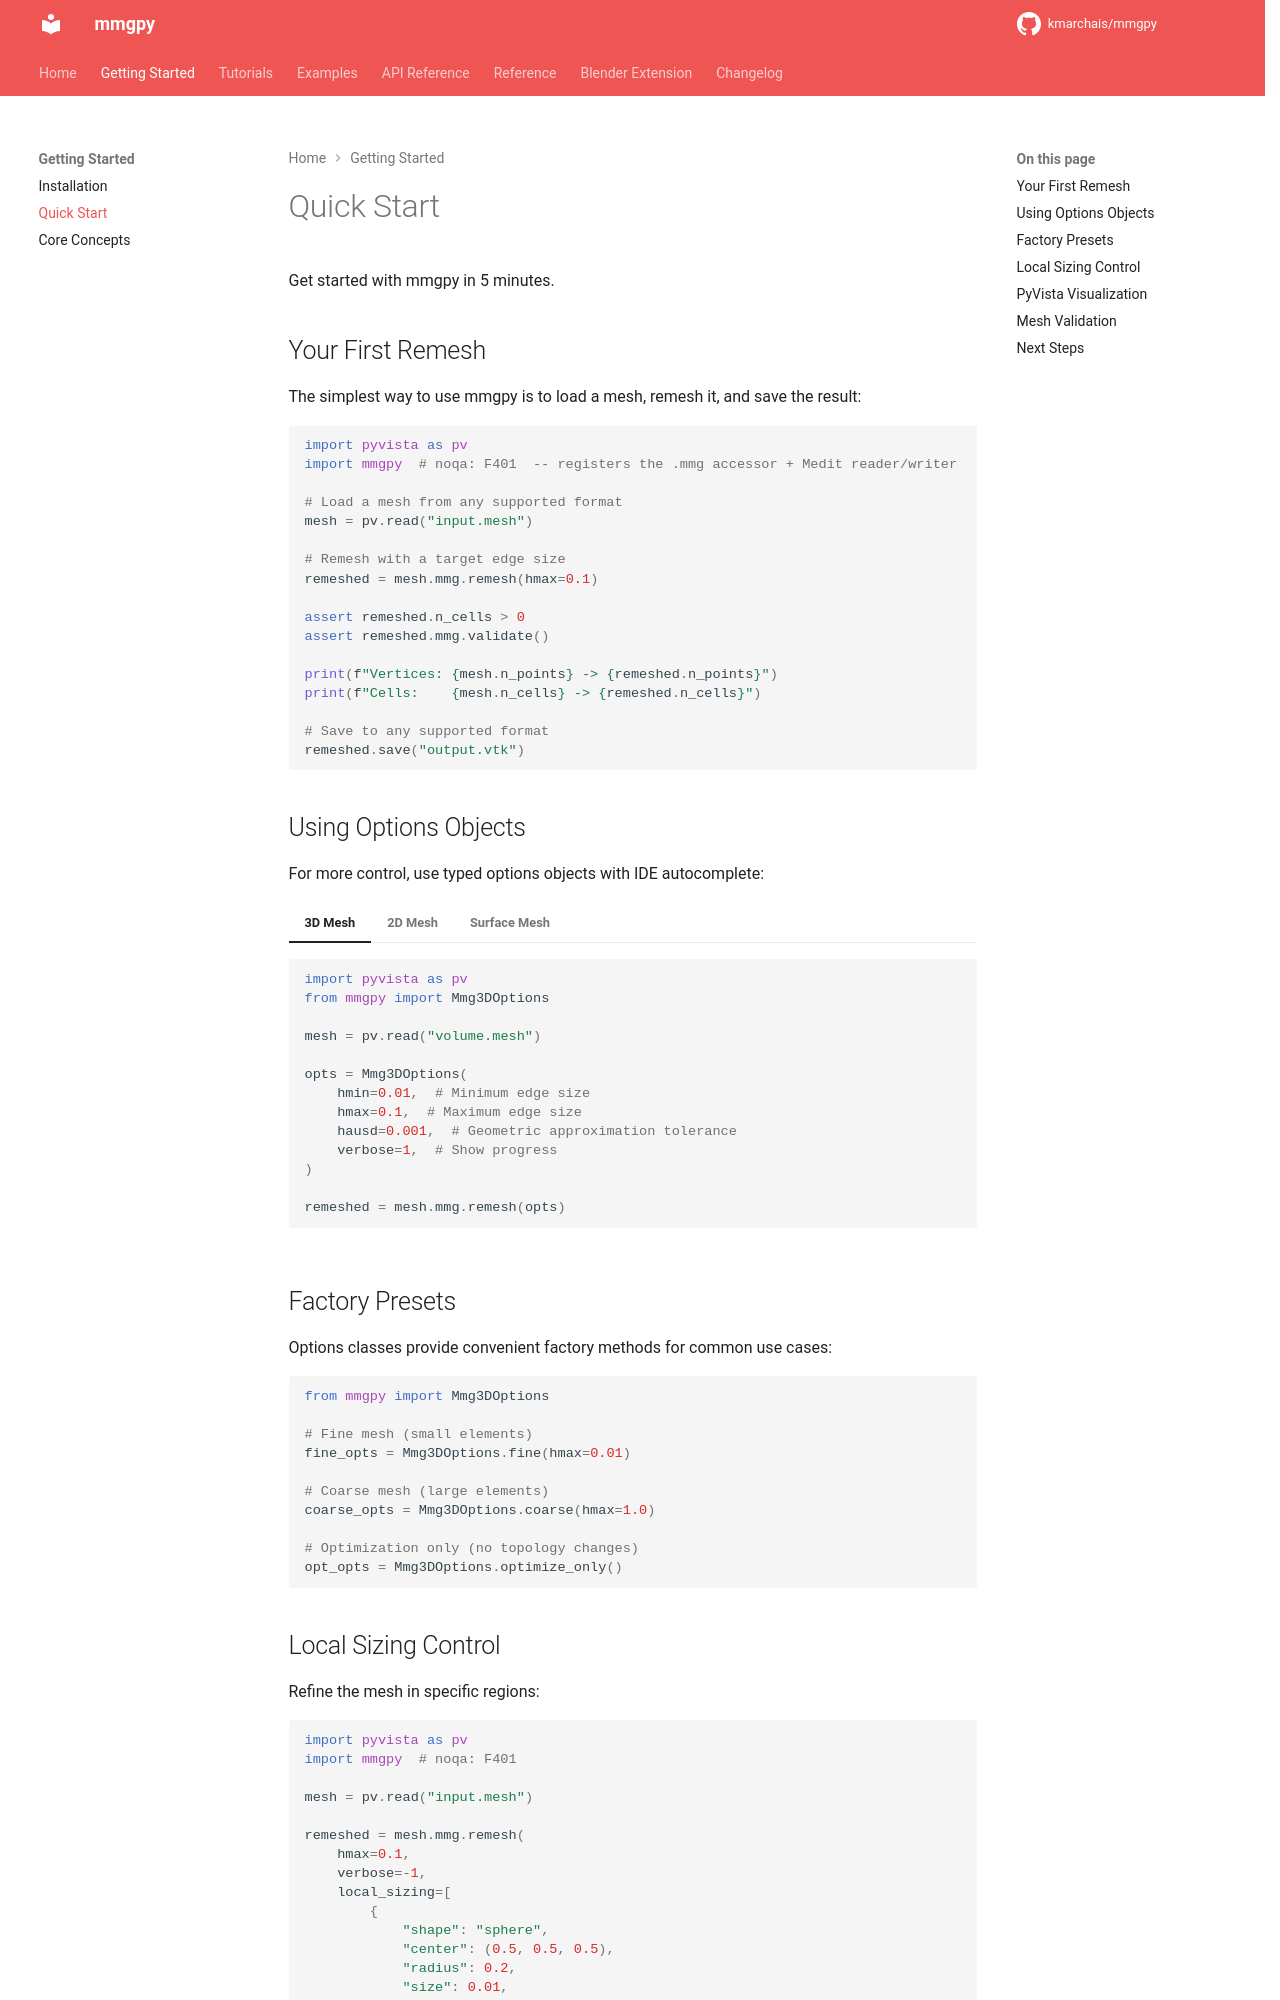

repository: kmarchais/mmgpy · page: 0.18/getting-started/quickstart/index.html · generator: mkdocs

# Quick Start

Get started with mmgpy in 5 minutes.

## Your First Remesh

The simplest way to use mmgpy is to load a mesh, remesh it, and save the result:

<!-- codeblock-name: test_page -->

```python
import pyvista as pv
import mmgpy  # noqa: F401  -- registers the .mmg accessor + Medit reader/writer

# Load a mesh from any supported format
mesh = pv.read("input.mesh")

# Remesh with a target edge size
remeshed = mesh.mmg.remesh(hmax=0.1)

assert remeshed.n_cells > 0
assert remeshed.mmg.validate()

print(f"Vertices: {mesh.n_points} -> {remeshed.n_points}")
print(f"Cells:    {mesh.n_cells} -> {remeshed.n_cells}")

# Save to any supported format
remeshed.save("output.vtk")
```

## Using Options Objects

For more control, use typed options objects with IDE autocomplete:

=== "3D Mesh"

    <!-- codeblock-name: test_page -->
    ```python
    import pyvista as pv
    from mmgpy import Mmg3DOptions

    mesh = pv.read("volume.mesh")

    opts = Mmg3DOptions(
        hmin=0.01,  # Minimum edge size
        hmax=0.1,  # Maximum edge size
        hausd=0.001,  # Geometric approximation tolerance
        verbose=1,  # Show progress
    )

    remeshed = mesh.mmg.remesh(opts)
    ```

=== "2D Mesh"

    <!-- codeblock-name: test_page -->
    ```python
    import pyvista as pv
    from mmgpy import Mmg2DOptions

    mesh = pv.read("planar.mesh")

    opts = Mmg2DOptions(
        hmin=0.01,
        hmax=0.1,
        verbose=1,
    )

    remeshed = mesh.mmg.remesh(opts)
    ```

=== "Surface Mesh"

    <!-- codeblock-name: test_page -->
    ```python
    import pyvista as pv
    from mmgpy import MmgSOptions

    mesh = pv.read("surface.stl")

    opts = MmgSOptions(
        hmin=0.01,
        hmax=0.1,
        hausd=0.001,
        verbose=1,
    )

    remeshed = mesh.mmg.remesh(opts)
    ```

## Factory Presets

Options classes provide convenient factory methods for common use cases:

<!-- codeblock-name: test_page -->

```python
from mmgpy import Mmg3DOptions

# Fine mesh (small elements)
fine_opts = Mmg3DOptions.fine(hmax=0.01)

# Coarse mesh (large elements)
coarse_opts = Mmg3DOptions.coarse(hmax=1.0)

# Optimization only (no topology changes)
opt_opts = Mmg3DOptions.optimize_only()
```
